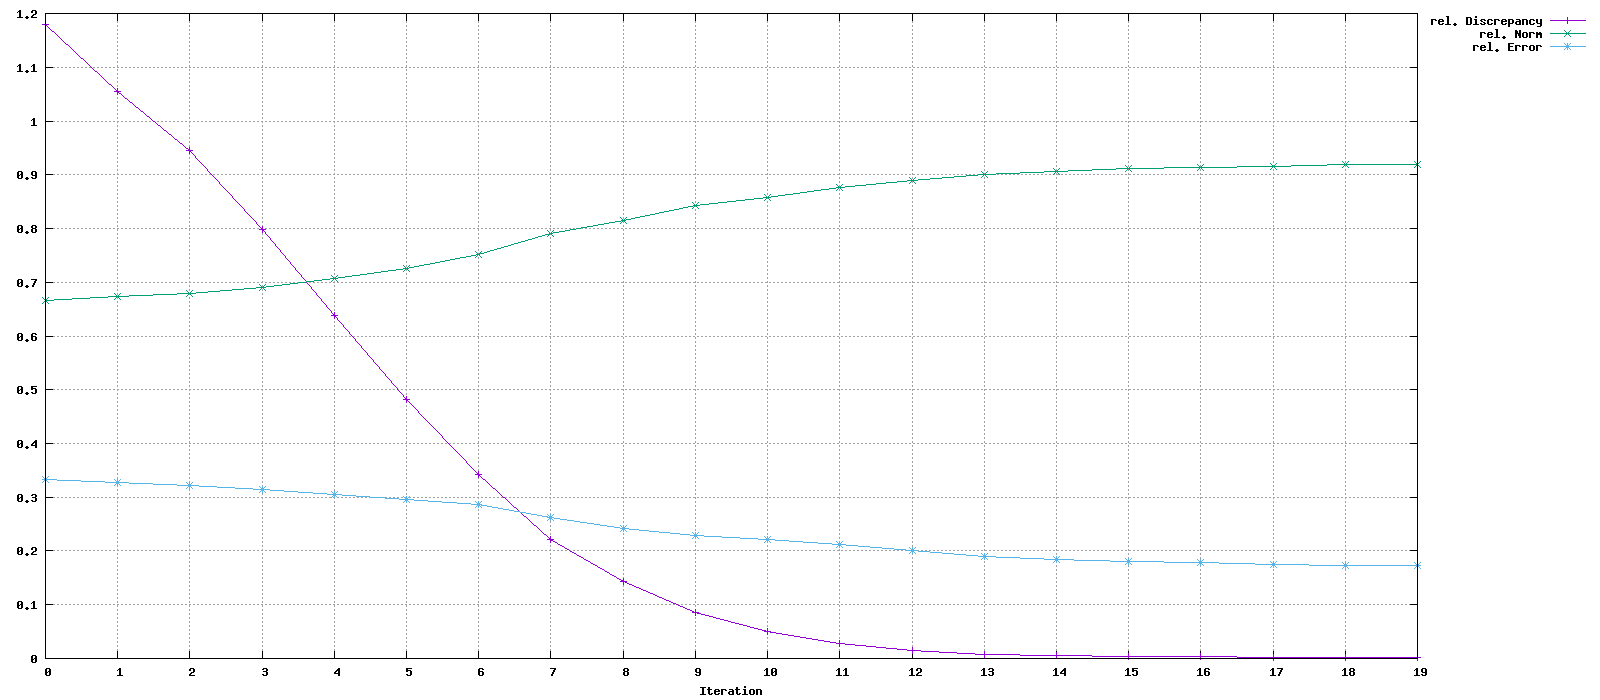

The data file committed next to this chart (first rows):
Iteration, rel. Discrepancy, rel. Norm, rel. Error
0, 1.18, 0.6667, 0.3333
1, 1.055, 0.6729, 0.3276
2, 0.9448, 0.6798, 0.3222
3, 0.7989, 0.6909, 0.3146
4, 0.6382, 0.7066, 0.3057
5, 0.482, 0.7263, 0.2962
6, 0.3421, 0.7518, 0.2858
7, 0.2216, 0.7915, 0.2622
8, 0.1425, 0.8145, 0.2413
9, 0.0853, 0.842, 0.2289
10, 0.04966, 0.8573, 0.222
11, 0.02765, 0.8755, 0.2118
12, 0.01538, 0.8892, 0.2001
13, 0.008252, 0.9002, 0.19
14, 0.00559, 0.9056, 0.1848
15, 0.004055, 0.9108, 0.1806
16, 0.003105, 0.913, 0.1778
17, 0.002528, 0.9158, 0.1757
18, 0.002056, 0.9184, 0.173
19, 0.001998, 0.9185, 0.173
